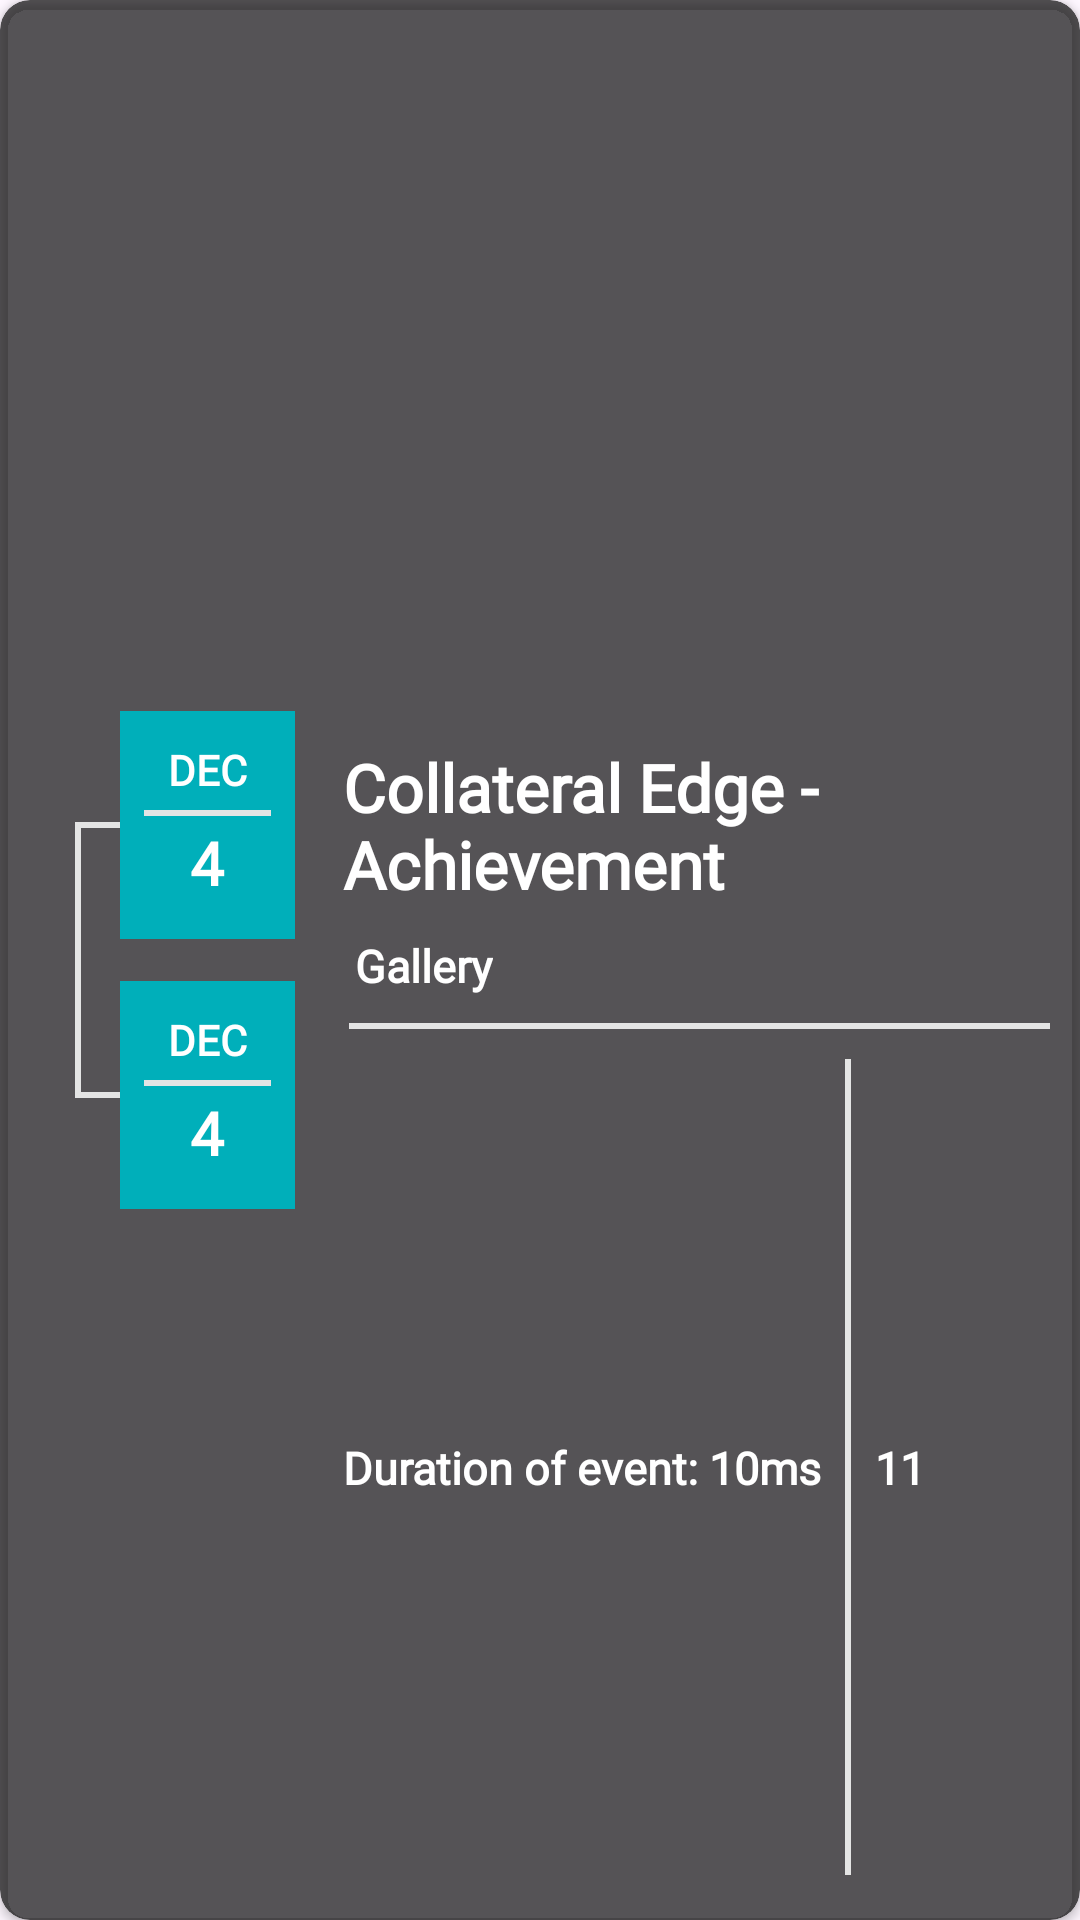

Reconstruct the res/layout file that produces this screen, plus the resources it refers to.
<!-- AndroidManifest.xml: application theme Theme.DemoAndroid -->
<!-- res/layout/event_listing_card.xml -->
<?xml version="1.0" encoding="utf-8"?>
<androidx.cardview.widget.CardView xmlns:android="http://schemas.android.com/apk/res/android"
    xmlns:app="http://schemas.android.com/apk/res-auto"
    xmlns:tools="http://schemas.android.com/tools"
    app:cardBackgroundColor="#A9000000"
    app:cardCornerRadius="10dp"
    android:layout_marginVertical="5dp"
    android:layout_marginHorizontal="5dp"
    android:layout_width="match_parent"
    android:layout_height="wrap_content">

    <androidx.constraintlayout.widget.ConstraintLayout
        android:layout_width="match_parent"
        android:layout_height="match_parent"
        android:paddingVertical="5dp">

        <View
            android:id="@+id/view2"
            android:layout_width="2dp"
            android:layout_height="90dp"
            android:background="#E4E4E4"
            app:layout_constraintBottom_toBottomOf="parent"
            app:layout_constraintEnd_toEndOf="parent"
            app:layout_constraintHeight_percent="0.17"
            app:layout_constraintHorizontal_bias="0.07"
            app:layout_constraintStart_toStartOf="parent"
            app:layout_constraintTop_toTopOf="parent" />

        <androidx.constraintlayout.widget.ConstraintLayout
            android:id="@+id/constraintLayout5"
            android:layout_width="wrap_content"
            android:layout_height="wrap_content"
            app:layout_constraintBottom_toTopOf="@+id/view2"
            app:layout_constraintHeight_percent="0.1"
            app:layout_constraintStart_toStartOf="@+id/view2"
            app:layout_constraintTop_toTopOf="@+id/view2">

            <View
                android:id="@+id/view5"
                android:layout_width="15dp"
                android:layout_height="2dp"
                android:background="#E4E4E4"
                app:layout_constraintBottom_toBottomOf="parent"
                app:layout_constraintTop_toTopOf="parent" />

            <LinearLayout
                android:layout_width="match_parent"
                android:layout_height="match_parent"
                android:background="@color/theme_regular"
                android:orientation="vertical"
                app:layout_constraintBottom_toBottomOf="@+id/view5"
                app:layout_constraintStart_toEndOf="@+id/view5"
                app:layout_constraintTop_toTopOf="@+id/view5">

                <TextView
                    android:id="@+id/start_date_month"
                    android:layout_width="wrap_content"
                    android:layout_height="wrap_content"
                    android:fontFamily="@font/viga"
                    android:paddingHorizontal="16dp"
                    android:paddingTop="10dp"
                    android:paddingBottom="4dp"
                    android:text="DEC"
                    android:textColor="@color/white"
                    android:textStyle="bold" />

                <View
                    android:layout_width="match_parent"
                    android:layout_height="2dp"
                    android:layout_marginHorizontal="8dp"
                    android:background="#E4E4E4" />

                <TextView
                    android:id="@+id/start_date_day"
                    android:layout_width="match_parent"
                    android:layout_height="wrap_content"
                    android:fontFamily="@font/viga"
                    android:gravity="center"
                    android:paddingHorizontal="16dp"
                    android:paddingTop="2dp"
                    android:paddingBottom="12dp"
                    android:text="4"
                    android:textColor="@color/white"
                    android:textSize="20dp"
                    android:textStyle="bold" />

            </LinearLayout>
        </androidx.constraintlayout.widget.ConstraintLayout>

        <androidx.constraintlayout.widget.ConstraintLayout
            android:id="@+id/constraintLayout3"
            android:layout_width="wrap_content"
            android:layout_height="wrap_content"
            app:layout_constraintBottom_toBottomOf="@+id/view2"
            app:layout_constraintHeight_percent="0.2"
            app:layout_constraintStart_toStartOf="@+id/view2"
            app:layout_constraintTop_toBottomOf="@+id/view2">

            <View
                android:id="@+id/view6"
                android:layout_width="15dp"
                android:layout_height="2dp"
                android:background="#E4E4E4"
                app:layout_constraintBottom_toBottomOf="parent"
                app:layout_constraintTop_toTopOf="parent" />

            <LinearLayout
                android:layout_width="match_parent"
                android:layout_height="match_parent"
                android:background="@color/theme_regular"
                android:orientation="vertical"
                app:layout_constraintBottom_toBottomOf="@+id/view6"
                app:layout_constraintStart_toEndOf="@+id/view6"
                app:layout_constraintTop_toTopOf="@+id/view6">

                <TextView
                    android:id="@+id/end_date_month"
                    android:layout_width="wrap_content"
                    android:layout_height="wrap_content"
                    android:fontFamily="@font/viga"
                    android:paddingHorizontal="16dp"
                    android:paddingTop="10dp"
                    android:paddingBottom="4dp"
                    android:text="DEC"
                    android:textColor="@color/white"
                    android:textStyle="bold" />

                <View
                    android:layout_width="match_parent"
                    android:layout_height="2dp"
                    android:layout_marginHorizontal="8dp"
                    android:background="#E4E4E4" />

                <TextView
                    android:id="@+id/end_date_day"
                    android:layout_width="match_parent"
                    android:layout_height="wrap_content"
                    android:fontFamily="@font/viga"
                    android:gravity="center"
                    android:paddingHorizontal="16dp"
                    android:paddingTop="2dp"
                    android:paddingBottom="12dp"
                    android:text="4"
                    android:textColor="@color/white"
                    android:textSize="20dp"
                    android:textStyle="bold" />

            </LinearLayout>

        </androidx.constraintlayout.widget.ConstraintLayout>

        <TextView
            android:id="@+id/event_title"
            android:layout_width="0dp"
            android:layout_height="wrap_content"
            android:layout_marginStart="16dp"
            android:layout_marginEnd="8dp"
            android:ellipsize="end"
            android:fontFamily="@font/viga"
            android:inputType="textMultiLine"
            android:maxLines="2"
            android:text="Collateral Edge - Achievement"
            android:textColor="@color/white"
            android:textSize="22dp"
            android:textStyle="bold"
            app:layout_constraintBottom_toBottomOf="@+id/constraintLayout5"
            app:layout_constraintEnd_toEndOf="parent"
            app:layout_constraintStart_toEndOf="@+id/constraintLayout5"
            app:layout_constraintTop_toTopOf="@+id/constraintLayout5" />

        <View
            android:id="@+id/view"
            android:layout_width="0dp"
            android:layout_height="2dp"
            android:layout_marginHorizontal="2dp"
            android:layout_marginTop="8dp"
            android:background="#E4E4E4"
            app:layout_constraintEnd_toEndOf="@+id/event_title"
            app:layout_constraintStart_toStartOf="@+id/event_title"
            app:layout_constraintTop_toBottomOf="@+id/event_type" />

        <TextView
            android:id="@+id/event_type"
            android:layout_width="wrap_content"
            android:layout_height="wrap_content"
            android:layout_marginTop="8dp"
            android:ellipsize="end"
            android:fontFamily="@font/viga"
            android:paddingHorizontal="4dp"
            android:paddingVertical="1dp"
            android:text="Gallery"
            android:textAllCaps="false"
            android:textColor="@color/white"

            android:textSize="15dp"
            android:textStyle="bold"
            app:layout_constraintStart_toStartOf="@+id/event_title"
            app:layout_constraintTop_toBottomOf="@+id/event_title" />

        <TextView
            android:id="@+id/duration_text"
            android:layout_width="wrap_content"
            android:layout_height="wrap_content"
            android:fontFamily="@font/viga"
            android:text="Duration of event: 10ms"
            android:textColor="@color/white"
            android:textSize="15dp"
            android:textStyle="bold"
            app:layout_constraintBottom_toBottomOf="parent"
            app:layout_constraintStart_toStartOf="@+id/event_title"
            app:layout_constraintTop_toBottomOf="@+id/view" />

        <View
            android:id="@+id/view4"
            android:layout_width="2dp"
            android:layout_height="0dp"
            android:layout_marginVertical="10dp"
            android:layout_marginStart="8dp"
            android:background="#E4E4E4"
            app:layout_constraintBottom_toBottomOf="parent"
            app:layout_constraintStart_toEndOf="@+id/duration_text"
            app:layout_constraintTop_toBottomOf="@+id/view" />

        <ImageView
            android:id="@+id/priority_icon"
            android:layout_width="wrap_content"
            android:layout_height="wrap_content"
            android:layout_marginStart="8dp"
            app:layout_constraintBottom_toBottomOf="@+id/priority_rank"
            app:layout_constraintStart_toEndOf="@+id/view4"
            app:layout_constraintTop_toTopOf="@+id/priority_rank"
            app:srcCompat="@drawable/arrow_up_24" />

        <TextView
            android:id="@+id/priority_rank"
            android:layout_width="wrap_content"
            android:layout_height="wrap_content"
            android:fontFamily="@font/viga"
            android:text="11"
            android:textColor="@color/white"
            android:textSize="15dp"
            android:textStyle="bold"
            app:layout_constraintBottom_toBottomOf="parent"
            app:layout_constraintStart_toEndOf="@+id/priority_icon"
            app:layout_constraintTop_toBottomOf="@+id/view" />


    </androidx.constraintlayout.widget.ConstraintLayout>

</androidx.cardview.widget.CardView>
<!-- resources referenced by this layout -->
<resources>
  <color name="theme_regular">#00afba</color>
  <color name="white">#FFFFFFFF</color>
  <style name="Theme.DemoAndroid" parent="Base.Theme.DemoAndroid" />
  <style name="Base.Theme.DemoAndroid" parent="Theme.Material3.DayNight.NoActionBar">
          
          
      </style>
</resources>
